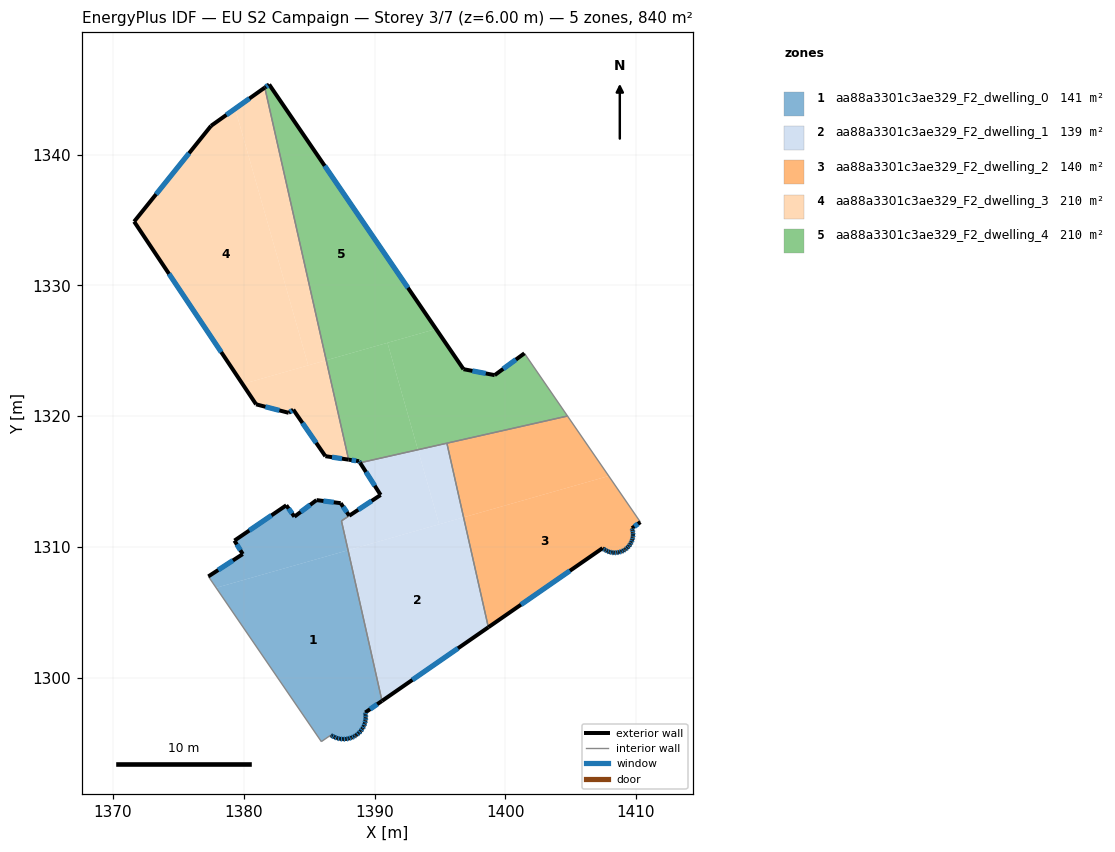
=== STOREY PLAN SPEC (per zone: floor XY polygon, exterior-wall plan segments, windows/doors) ===
zone 1: aa88a3301c3ae329_F2_dwelling_0  (140.5 m²)
  floor: (1387.98, 1309.74) (1390.57, 1298.21) (1389.29, 1297.33) (1389.32, 1297.16) (1389.33, 1296.93) (1389.31, 1296.71) (1389.26, 1296.50) (1389.18, 1296.29) (1389.08, 1296.09) (1388.95, 1295.91) (1388.80, 1295.75) (1388.62, 1295.61) (1388.56, 1295.57) (1388.44, 1295.49) (1388.23, 1295.40) (1388.02, 1295.33) (1387.80, 1295.30) (1387.58, 1295.29) (1387.36, 1295.31) (1387.15, 1295.36) (1386.94, 1295.44) (1386.74, 1295.54) (1386.66, 1295.60) (1385.93, 1295.10) (1377.89, 1306.86)
  floor: (1387.41, 1313.34) (1388.07, 1312.38) (1387.47, 1311.98) (1387.98, 1309.74) (1377.89, 1306.86) (1377.29, 1307.73) (1379.92, 1309.44) (1379.29, 1310.47) (1383.25, 1313.17) (1383.87, 1312.30) (1385.57, 1313.57)
  exterior wall: (1385.57, 1313.57) – (1383.87, 1312.30)  [2.1 m]
    window: (1385.08, 1313.21) – (1384.36, 1312.67)  [1.2 m²]
  exterior wall: (1387.41, 1313.34) – (1385.57, 1313.57)  [1.9 m]
    window: (1386.88, 1313.40) – (1386.09, 1313.50)  [1.0 m²]
  exterior wall: (1388.07, 1312.38) – (1387.41, 1313.34)  [1.2 m]
    window: (1387.88, 1312.65) – (1387.60, 1313.06)  [0.6 m²]
  exterior wall: (1389.29, 1297.33) – (1390.57, 1298.21)  [1.6 m]
    window: (1389.66, 1297.58) – (1390.21, 1297.96)  [0.9 m²]
  exterior wall: (1389.32, 1297.16) – (1389.29, 1297.33)  [0.2 m]
    window: (1389.31, 1297.20) – (1389.30, 1297.28)  [0.1 m²]
  exterior wall: (1389.33, 1296.93) – (1389.32, 1297.16)  [0.2 m]
    window: (1389.33, 1297.00) – (1389.32, 1297.09)  [0.1 m²]
  exterior wall: (1389.31, 1296.71) – (1389.33, 1296.93)  [0.2 m]
    window: (1389.31, 1296.78) – (1389.32, 1296.87)  [0.1 m²]
  exterior wall: (1389.26, 1296.50) – (1389.31, 1296.71)  [0.2 m]
    window: (1389.27, 1296.56) – (1389.29, 1296.65)  [0.1 m²]
  exterior wall: (1389.18, 1296.29) – (1389.26, 1296.50)  [0.2 m]
    window: (1389.20, 1296.35) – (1389.24, 1296.44)  [0.1 m²]
  exterior wall: (1389.08, 1296.09) – (1389.18, 1296.29)  [0.2 m]
    window: (1389.11, 1296.15) – (1389.15, 1296.23)  [0.1 m²]
  exterior wall: (1388.95, 1295.91) – (1389.08, 1296.09)  [0.2 m]
    window: (1388.98, 1295.96) – (1389.04, 1296.04)  [0.1 m²]
  exterior wall: (1388.80, 1295.75) – (1388.95, 1295.91)  [0.2 m]
    window: (1388.84, 1295.80) – (1388.90, 1295.87)  [0.1 m²]
  exterior wall: (1388.62, 1295.61) – (1388.80, 1295.75)  [0.2 m]
    window: (1388.67, 1295.65) – (1388.75, 1295.71)  [0.1 m²]
  exterior wall: (1388.56, 1295.57) – (1388.62, 1295.61)  [0.1 m]
  exterior wall: (1388.44, 1295.49) – (1388.56, 1295.57)  [0.1 m]
    window: (1388.47, 1295.51) – (1388.53, 1295.54)  [0.1 m²]
  exterior wall: (1388.23, 1295.40) – (1388.44, 1295.49)  [0.2 m]
    window: (1388.29, 1295.43) – (1388.38, 1295.46)  [0.1 m²]
  exterior wall: (1388.02, 1295.33) – (1388.23, 1295.40)  [0.2 m]
    window: (1388.08, 1295.35) – (1388.17, 1295.38)  [0.1 m²]
  exterior wall: (1387.80, 1295.30) – (1388.02, 1295.33)  [0.2 m]
    window: (1387.87, 1295.31) – (1387.96, 1295.32)  [0.1 m²]
  exterior wall: (1387.58, 1295.29) – (1387.80, 1295.30)  [0.2 m]
    window: (1387.65, 1295.29) – (1387.74, 1295.29)  [0.1 m²]
  exterior wall: (1387.36, 1295.31) – (1387.58, 1295.29)  [0.2 m]
    window: (1387.42, 1295.30) – (1387.52, 1295.29)  [0.1 m²]
  exterior wall: (1387.15, 1295.36) – (1387.36, 1295.31)  [0.2 m]
    window: (1387.21, 1295.35) – (1387.30, 1295.32)  [0.1 m²]
  exterior wall: (1386.94, 1295.44) – (1387.15, 1295.36)  [0.2 m]
    window: (1387.00, 1295.42) – (1387.09, 1295.38)  [0.1 m²]
  exterior wall: (1386.74, 1295.54) – (1386.94, 1295.44)  [0.2 m]
    window: (1386.80, 1295.51) – (1386.88, 1295.47)  [0.1 m²]
  exterior wall: (1386.66, 1295.60) – (1386.74, 1295.54)  [0.1 m]
    window: (1386.68, 1295.58) – (1386.72, 1295.56)  [0.1 m²]
  exterior wall: (1379.92, 1309.44) – (1377.29, 1307.73)  [3.1 m]
    window: (1379.17, 1308.95) – (1378.04, 1308.22)  [1.7 m²]
  exterior wall: (1379.29, 1310.47) – (1379.92, 1309.44)  [1.2 m]
    window: (1379.47, 1310.18) – (1379.74, 1309.74)  [0.7 m²]
  exterior wall: (1383.25, 1313.17) – (1379.29, 1310.47)  [4.8 m]
    window: (1382.12, 1312.40) – (1380.42, 1311.25)  [2.6 m²]
  exterior wall: (1383.87, 1312.30) – (1383.25, 1313.17)  [1.1 m]
    window: (1383.70, 1312.55) – (1383.43, 1312.93)  [0.6 m²]
  interior walls: 4
zone 2: aa88a3301c3ae329_F2_dwelling_1  (139.3 m²)
  floor: (1393.32, 1317.42) (1394.94, 1311.72) (1387.98, 1309.74) (1387.47, 1311.98) (1390.47, 1313.96) (1388.90, 1316.43)
  floor: (1395.53, 1317.92) (1396.81, 1312.25) (1394.94, 1311.72) (1393.32, 1317.42)
  floor: (1396.81, 1312.25) (1398.71, 1303.84) (1390.57, 1298.21) (1387.98, 1309.74)
  exterior wall: (1390.57, 1298.21) – (1398.71, 1303.84)  [9.9 m]
    window: (1392.90, 1299.82) – (1396.38, 1302.24)  [5.5 m²]
  exterior wall: (1388.90, 1316.43) – (1390.47, 1313.96)  [2.9 m]
    window: (1389.35, 1315.72) – (1390.02, 1314.67)  [1.6 m²]
  exterior wall: (1390.47, 1313.96) – (1388.07, 1312.38)  [2.9 m]
    window: (1389.78, 1313.51) – (1388.75, 1312.83)  [1.6 m²]
  interior walls: 4
zone 3: aa88a3301c3ae329_F2_dwelling_2  (139.9 m²)
  floor: (1407.91, 1315.41) (1410.34, 1311.89) (1409.69, 1311.42) (1409.74, 1311.27) (1409.77, 1311.08) (1409.78, 1310.90) (1409.76, 1310.72) (1409.72, 1310.54) (1409.65, 1310.37) (1409.57, 1310.21) (1409.46, 1310.06) (1409.33, 1309.92) (1409.19, 1309.81) (1409.16, 1309.78) (1409.04, 1309.71) (1408.87, 1309.63) (1408.70, 1309.58) (1408.51, 1309.55) (1408.33, 1309.54) (1408.15, 1309.56) (1407.97, 1309.60) (1407.80, 1309.67) (1407.64, 1309.75) (1407.49, 1309.86) (1407.44, 1309.90) (1398.71, 1303.85) (1396.81, 1312.25)
  floor: (1404.76, 1320.00) (1407.91, 1315.41) (1396.81, 1312.25) (1395.53, 1317.92)
  exterior wall: (1409.74, 1311.27) – (1409.69, 1311.42)  [0.2 m]
    window: (1409.73, 1311.31) – (1409.71, 1311.37)  [0.1 m²]
  exterior wall: (1409.77, 1311.08) – (1409.74, 1311.27)  [0.2 m]
    window: (1409.76, 1311.14) – (1409.75, 1311.21)  [0.1 m²]
  exterior wall: (1409.78, 1310.90) – (1409.77, 1311.08)  [0.2 m]
    window: (1409.77, 1310.95) – (1409.77, 1311.03)  [0.1 m²]
  exterior wall: (1409.76, 1310.72) – (1409.78, 1310.90)  [0.2 m]
    window: (1409.76, 1310.77) – (1409.77, 1310.85)  [0.1 m²]
  exterior wall: (1409.72, 1310.54) – (1409.76, 1310.72)  [0.2 m]
    window: (1409.73, 1310.59) – (1409.75, 1310.67)  [0.1 m²]
  exterior wall: (1409.65, 1310.37) – (1409.72, 1310.54)  [0.2 m]
    window: (1409.67, 1310.42) – (1409.70, 1310.49)  [0.1 m²]
  exterior wall: (1409.57, 1310.21) – (1409.65, 1310.37)  [0.2 m]
    window: (1409.59, 1310.25) – (1409.63, 1310.32)  [0.1 m²]
  exterior wall: (1409.46, 1310.06) – (1409.57, 1310.21)  [0.2 m]
    window: (1409.49, 1310.10) – (1409.54, 1310.16)  [0.1 m²]
  exterior wall: (1409.33, 1309.92) – (1409.46, 1310.06)  [0.2 m]
    window: (1409.37, 1309.96) – (1409.42, 1310.02)  [0.1 m²]
  exterior wall: (1409.19, 1309.81) – (1409.33, 1309.92)  [0.2 m]
    window: (1409.23, 1309.84) – (1409.29, 1309.89)  [0.1 m²]
  exterior wall: (1409.16, 1309.78) – (1409.19, 1309.81)  [0.0 m]
  exterior wall: (1409.04, 1309.71) – (1409.16, 1309.78)  [0.1 m]
    window: (1409.07, 1309.73) – (1409.12, 1309.76)  [0.1 m²]
  exterior wall: (1408.87, 1309.63) – (1409.04, 1309.71)  [0.2 m]
    window: (1408.92, 1309.65) – (1408.99, 1309.69)  [0.1 m²]
  exterior wall: (1408.70, 1309.58) – (1408.87, 1309.63)  [0.2 m]
    window: (1408.75, 1309.59) – (1408.82, 1309.62)  [0.1 m²]
  exterior wall: (1408.51, 1309.55) – (1408.70, 1309.58)  [0.2 m]
    window: (1408.57, 1309.56) – (1408.64, 1309.57)  [0.1 m²]
  exterior wall: (1408.33, 1309.54) – (1408.51, 1309.55)  [0.2 m]
    window: (1408.38, 1309.54) – (1408.46, 1309.55)  [0.1 m²]
  exterior wall: (1408.15, 1309.56) – (1408.33, 1309.54)  [0.2 m]
    window: (1408.20, 1309.56) – (1408.28, 1309.55)  [0.1 m²]
  exterior wall: (1407.97, 1309.60) – (1408.15, 1309.56)  [0.2 m]
    window: (1408.02, 1309.59) – (1408.10, 1309.57)  [0.1 m²]
  exterior wall: (1407.80, 1309.67) – (1407.97, 1309.60)  [0.2 m]
    window: (1407.85, 1309.65) – (1407.92, 1309.62)  [0.1 m²]
  exterior wall: (1407.64, 1309.75) – (1407.80, 1309.67)  [0.2 m]
    window: (1407.68, 1309.73) – (1407.75, 1309.69)  [0.1 m²]
  exterior wall: (1407.49, 1309.86) – (1407.64, 1309.75)  [0.2 m]
    window: (1407.53, 1309.83) – (1407.59, 1309.78)  [0.1 m²]
  exterior wall: (1407.44, 1309.90) – (1407.49, 1309.86)  [0.1 m]
  exterior wall: (1398.71, 1303.84) – (1407.44, 1309.90)  [10.6 m]
    window: (1401.20, 1305.57) – (1404.95, 1308.17)  [5.9 m²]
  exterior wall: (1409.69, 1311.42) – (1410.34, 1311.89)  [0.8 m]
    window: (1409.88, 1311.55) – (1410.15, 1311.75)  [0.4 m²]
  interior walls: 3
zone 4: aa88a3301c3ae329_F2_dwelling_3  (209.9 m²)
  floor: (1379.34, 1343.51) (1384.93, 1323.88) (1379.91, 1322.45) (1371.61, 1334.87) (1377.50, 1342.20)
  floor: (1386.31, 1324.27) (1388.02, 1316.66) (1386.24, 1316.93) (1383.79, 1320.49) (1383.44, 1320.25) (1380.94, 1320.90) (1379.91, 1322.45)
  floor: (1381.61, 1345.12) (1386.31, 1324.27) (1384.93, 1323.88) (1379.34, 1343.51)
  exterior wall: (1380.94, 1320.90) – (1383.44, 1320.25)  [2.6 m]
    window: (1381.66, 1320.71) – (1382.73, 1320.43)  [1.4 m²]
  exterior wall: (1371.61, 1334.87) – (1380.94, 1320.90)  [16.8 m]
    window: (1374.28, 1330.88) – (1378.28, 1324.89)  [9.3 m²]
  exterior wall: (1377.50, 1342.20) – (1371.61, 1334.87)  [9.4 m]
    window: (1375.82, 1340.10) – (1373.30, 1336.97)  [5.2 m²]
  exterior wall: (1381.61, 1345.12) – (1377.50, 1342.20)  [5.0 m]
    window: (1380.43, 1344.29) – (1378.67, 1343.03)  [2.8 m²]
  exterior wall: (1386.24, 1316.93) – (1388.02, 1316.66)  [1.8 m]
    window: (1386.75, 1316.85) – (1387.51, 1316.74)  [1.0 m²]
  exterior wall: (1383.79, 1320.49) – (1386.24, 1316.93)  [4.3 m]
    window: (1384.49, 1319.47) – (1385.54, 1317.95)  [2.4 m²]
  exterior wall: (1383.44, 1320.25) – (1383.79, 1320.49)  [0.4 m]
    window: (1383.54, 1320.32) – (1383.69, 1320.42)  [0.2 m²]
  interior walls: 1
zone 5: aa88a3301c3ae329_F2_dwelling_4  (209.9 m²)
  floor: (1401.47, 1324.80) (1404.76, 1320.00) (1393.32, 1317.42) (1390.99, 1325.60) (1394.71, 1326.66) (1396.80, 1323.58) (1399.19, 1323.13)
  floor: (1381.94, 1345.36) (1394.71, 1326.66) (1386.31, 1324.27) (1381.61, 1345.12)
  floor: (1390.99, 1325.60) (1393.32, 1317.42) (1388.90, 1316.43) (1388.82, 1316.54) (1388.02, 1316.66) (1386.31, 1324.27)
  exterior wall: (1396.80, 1323.58) – (1381.94, 1345.36)  [26.4 m]
    window: (1392.56, 1329.81) – (1386.19, 1339.14)  [14.5 m²]
  exterior wall: (1399.19, 1323.13) – (1396.80, 1323.58)  [2.4 m]
    window: (1398.51, 1323.26) – (1397.49, 1323.45)  [1.3 m²]
  exterior wall: (1401.47, 1324.80) – (1399.19, 1323.13)  [2.8 m]
    window: (1400.82, 1324.32) – (1399.84, 1323.61)  [1.6 m²]
  exterior wall: (1388.82, 1316.54) – (1388.90, 1316.43)  [0.1 m]
    window: (1388.84, 1316.51) – (1388.87, 1316.46)  [0.1 m²]
  exterior wall: (1388.02, 1316.66) – (1388.82, 1316.54)  [0.8 m]
    window: (1388.25, 1316.63) – (1388.59, 1316.58)  [0.4 m²]
  exterior wall: (1381.94, 1345.36) – (1381.61, 1345.12)  [0.4 m]
    window: (1381.85, 1345.29) – (1381.70, 1345.19)  [0.2 m²]
  interior walls: 4

=== DERIVED (storey summary) ===
Building: EU S2 Campaign
Storey: 3 of 7  (floor level z = 6.00 m)
Storey gross floor area: 839.6 m²
Zones on this storey: 5
  - aa88a3301c3ae329_F2_dwelling_0: floor 140.5 m²; exterior wall 21.0 m (62.9 m²); 27 window(s) 11.5 m²; WWR 18.3%
  - aa88a3301c3ae329_F2_dwelling_1: floor 139.3 m²; exterior wall 15.7 m (47.1 m²); 3 window(s) 8.6 m²; WWR 18.4%
  - aa88a3301c3ae329_F2_dwelling_2: floor 139.9 m²; exterior wall 15.1 m (45.4 m²); 22 window(s) 8.3 m²; WWR 18.2%
  - aa88a3301c3ae329_F2_dwelling_3: floor 209.9 m²; exterior wall 40.4 m (121.1 m²); 7 window(s) 22.2 m²; WWR 18.4%
  - aa88a3301c3ae329_F2_dwelling_4: floor 209.9 m²; exterior wall 33.0 m (98.9 m²); 6 window(s) 18.2 m²; WWR 18.4%
Zone adjacency (shared interzone walls):
  - aa88a3301c3ae329_F2_dwelling_0 ↔ aa88a3301c3ae329_F2_dwelling_1
  - aa88a3301c3ae329_F2_dwelling_1 ↔ aa88a3301c3ae329_F2_dwelling_2
  - aa88a3301c3ae329_F2_dwelling_1 ↔ aa88a3301c3ae329_F2_dwelling_4
  - aa88a3301c3ae329_F2_dwelling_2 ↔ aa88a3301c3ae329_F2_dwelling_4
  - aa88a3301c3ae329_F2_dwelling_3 ↔ aa88a3301c3ae329_F2_dwelling_4